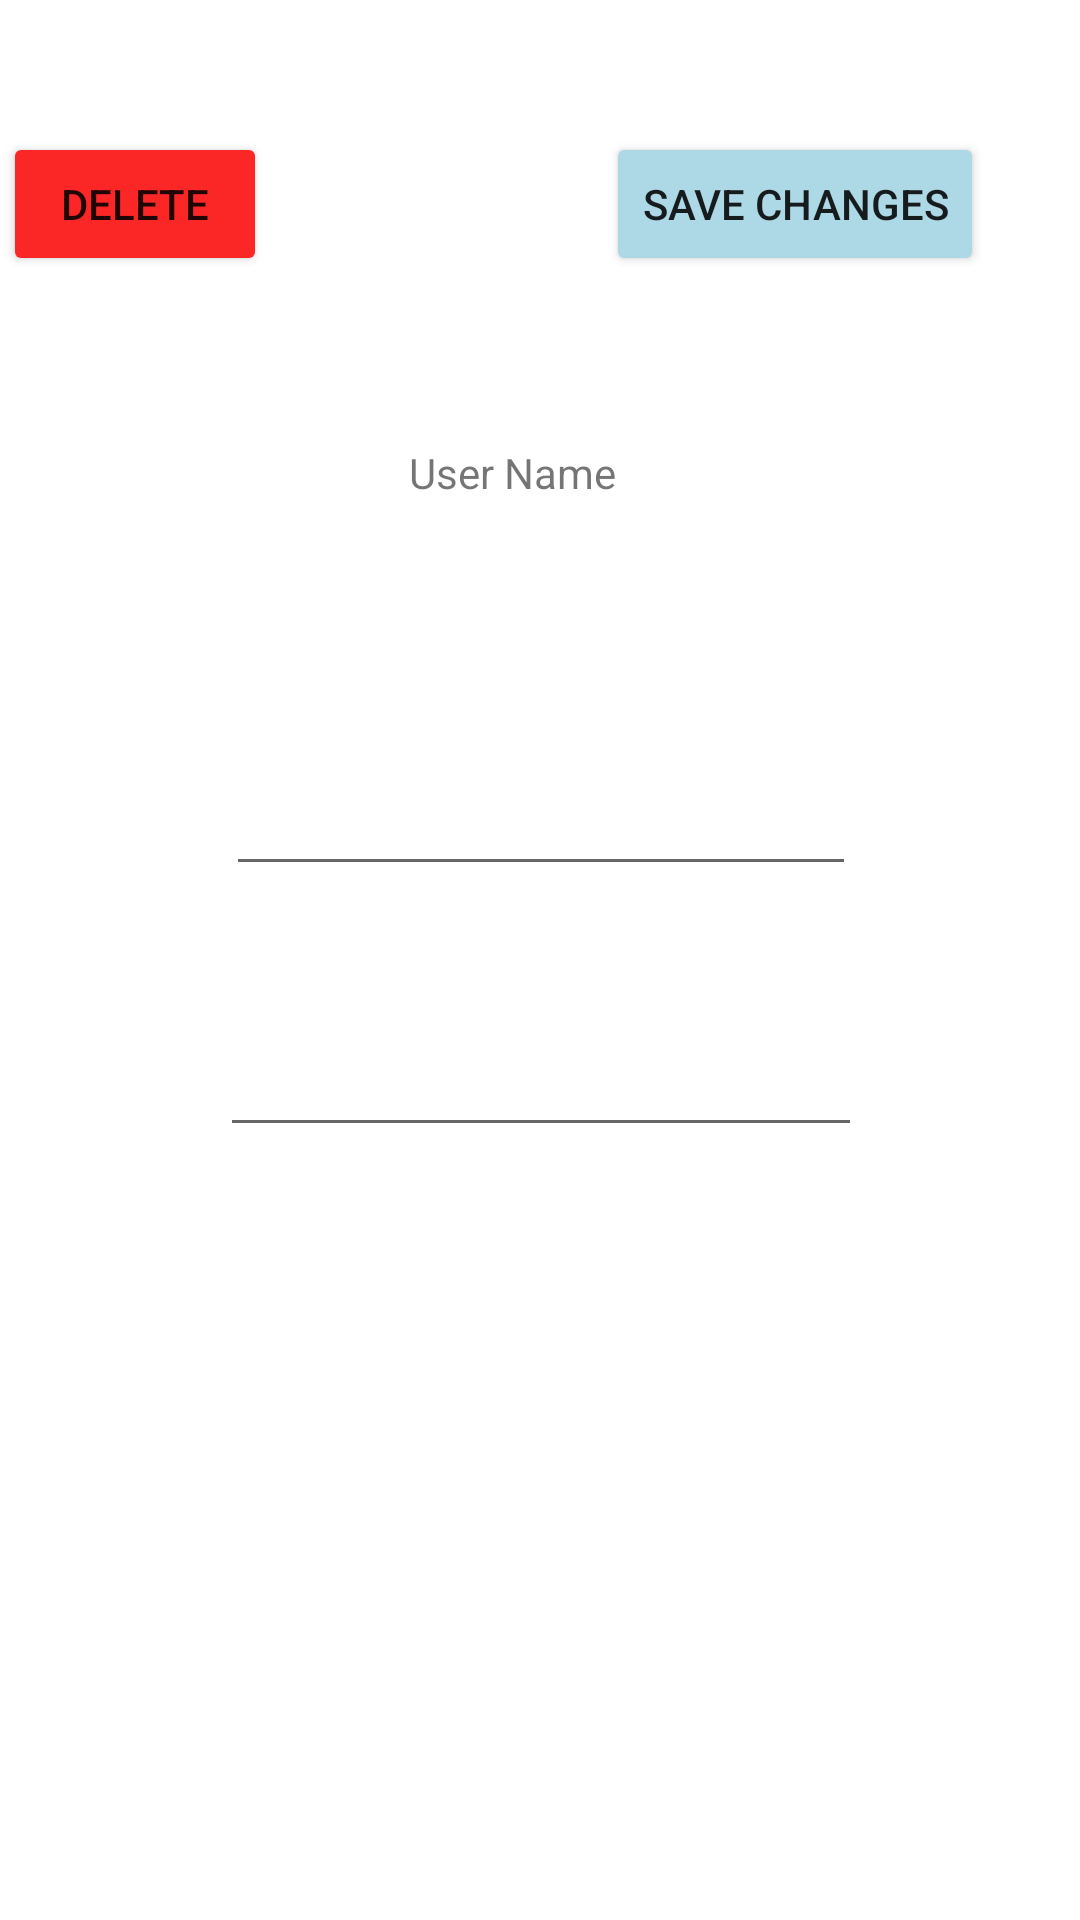

This screen was rendered from an Android layout file. Write that file and the resources it references.
<!-- AndroidManifest.xml: application theme Theme.LattersToSaraswati -->
<!-- res/layout/fragment_show_gratitude_register_to_user.xml -->
<?xml version="1.0" encoding="utf-8"?>
<androidx.constraintlayout.widget.ConstraintLayout xmlns:android="http://schemas.android.com/apk/res/android"
    xmlns:app="http://schemas.android.com/apk/res-auto"
    xmlns:tools="http://schemas.android.com/tools"
    android:layout_width="match_parent"
    android:layout_height="match_parent"
    tools:context=".ShowGratitudeRegisterToUserFragment">

    <TextView
        android:id="@+id/text_view_data"
        android:layout_width="wrap_content"
        android:layout_height="wrap_content"
        android:layout_marginTop="40dp"
        app:layout_constraintEnd_toEndOf="parent"
        app:layout_constraintStart_toStartOf="parent"
        app:layout_constraintTop_toBottomOf="@+id/text_view_user_name"
        tools:text="Data" />

    <ImageView
        android:id="@+id/image_view_picture"
        android:layout_width="268dp"
        android:layout_height="251dp"
        android:layout_marginTop="40dp"
        app:layout_constraintEnd_toEndOf="parent"
        app:layout_constraintHorizontal_bias="0.496"
        app:layout_constraintStart_toStartOf="parent"
        app:layout_constraintTop_toBottomOf="@+id/text_view_record_of_the_day"
        tools:src="@tools:sample/avatars" />

    <Button
        android:id="@+id/btn_save_gratitude_changes"
        android:layout_width="wrap_content"
        android:layout_height="wrap_content"
        android:layout_marginTop="44dp"
        android:layout_marginEnd="32dp"
        android:backgroundTint="@color/blue_calm"
        android:text="Save changes"
        app:layout_constraintEnd_toEndOf="parent"
        app:layout_constraintTop_toTopOf="parent" />

    <Button
        android:id="@+id/btn_delete_gratitude_register"
        android:layout_width="wrap_content"
        android:layout_height="wrap_content"
        android:layout_marginTop="44dp"
        android:layout_marginEnd="112dp"
        android:backgroundTint="@color/red_alert"
        android:text="Delete"
        app:layout_constraintEnd_toStartOf="@+id/btn_save_gratitude_changes"
        app:layout_constraintHorizontal_bias="0.432"
        app:layout_constraintStart_toStartOf="parent"
        app:layout_constraintTop_toTopOf="parent" />

    <TextView
        android:id="@+id/text_view_user_name"
        android:layout_width="wrap_content"
        android:layout_height="wrap_content"
        android:layout_marginTop="148dp"
        android:text="User Name"
        app:layout_constraintEnd_toEndOf="parent"
        app:layout_constraintHorizontal_bias="0.469"
        app:layout_constraintStart_toStartOf="parent"
        app:layout_constraintTop_toTopOf="parent" />

    <EditText
        android:id="@+id/text_view_highlighted_word"
        android:layout_width="wrap_content"
        android:layout_height="wrap_content"
        android:layout_marginTop="28dp"
        android:ems="10"
        android:inputType="textPersonName"
        app:layout_constraintEnd_toEndOf="parent"
        app:layout_constraintHorizontal_bias="0.502"
        app:layout_constraintStart_toStartOf="parent"
        app:layout_constraintTop_toBottomOf="@+id/text_view_data" />

    <EditText
        android:id="@+id/text_view_record_of_the_day"
        android:layout_width="214dp"
        android:layout_height="47dp"
        android:layout_marginTop="40dp"
        android:ems="10"
        android:inputType="textPersonName"
        app:layout_constraintEnd_toEndOf="parent"
        app:layout_constraintHorizontal_bias="0.502"
        app:layout_constraintStart_toStartOf="parent"
        app:layout_constraintTop_toBottomOf="@+id/text_view_highlighted_word" />

</androidx.constraintlayout.widget.ConstraintLayout>
<!-- resources referenced by this layout -->
<resources>
  <color name="blue_calm">#ADD8E6</color>
  <color name="red_alert">#FB2626</color>
  <style name="Theme.LattersToSaraswati" parent="Theme.MaterialComponents.DayNight.NoActionBar">
          
          <item name="colorPrimary">@color/purple_500</item>
          <item name="colorPrimaryVariant">@color/purple_700</item>
          <item name="colorOnPrimary">@color/white</item>
          
          <item name="colorSecondary">@color/teal_200</item>
          <item name="colorSecondaryVariant">@color/teal_700</item>
          <item name="colorOnSecondary">@color/black</item>
          
          <item name="android:statusBarColor" tools:targetApi="l">?attr/colorPrimaryVariant</item>
          
      </style>
  <color name="purple_500">#FF6200EE</color>
  <color name="purple_700">#FF3700B3</color>
  <color name="white">#FFFFFFFF</color>
  <color name="teal_200">#FF03DAC5</color>
  <color name="teal_700">#FF018786</color>
  <color name="black">#FF000000</color>
</resources>
